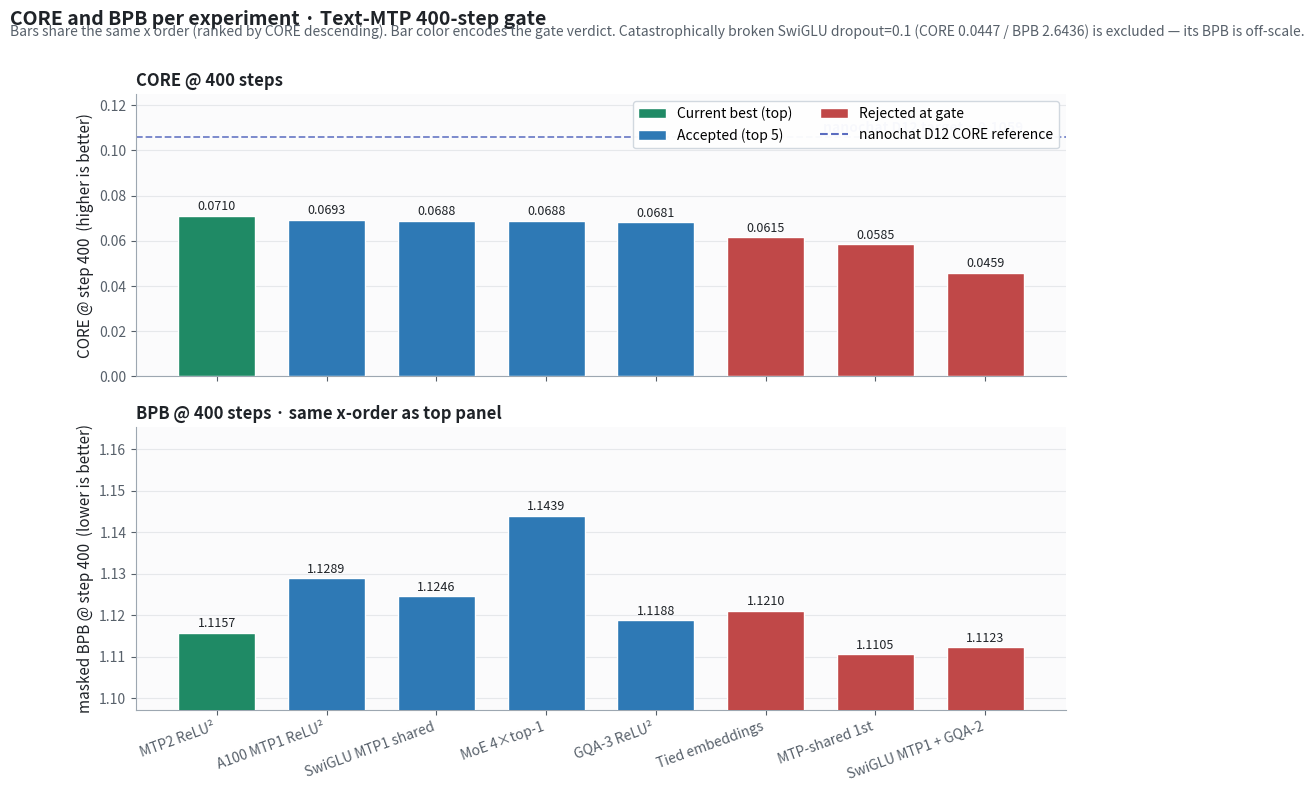

Reproduce this figure in Python. (Note: this script raises an exception after producing the figure.)
"""Plot CORE and BPB per experiment in a single side-by-side view.

Two stacked panels share the same x-axis (run names, ranked by CORE).
Top panel: CORE @ step 400. Bottom panel: masked BPB @ step 400.

Same x order makes it visually obvious where the two metrics agree
(rank-aligned bars) vs disagree (e.g. GQA-2 has near-best BPB but
worst CORE — the routing-capacity signature).

The catastrophically broken `SwiGLU dropout=0.1` run is excluded
because its BPB (2.64) compresses every other bar into a thin band;
its values are noted in the figure caption instead.

Regenerate after a new gate experiment:

    cd Text-Diffusion && python scripts/plot_core_and_bpb.py
"""

from __future__ import annotations

import os
import matplotlib.pyplot as plt
from matplotlib.lines import Line2D
from matplotlib.patches import Patch


# (label, core, bpb, status, params_M)
RUNS: list[tuple[str, float, float, str, int]] = [
    ("MTP2 ReLU\u00b2",            0.0710, 1.1157, "top",      185),
    ("A100 MTP1 ReLU\u00b2",       0.0693, 1.1289, "accepted", 160),
    ("SwiGLU MTP1 shared",         0.0688, 1.1246, "accepted", 143),
    ("MoE 4\u00d7top-1",           0.0688, 1.1439, "accepted", 143),
    ("GQA-3 ReLU\u00b2",           0.0681, 1.1188, "accepted", 178),
    ("Tied embeddings",            0.0615, 1.1210, "rejected", 160),
    ("MTP-shared 1st",             0.0585, 1.1105, "rejected", 136),
    ("SwiGLU MTP1 + GQA-2",        0.0459, 1.1123, "rejected", 140),
]
# `SwiGLU dropout=0.1` excluded: CORE=0.0447 BPB=2.6436 — off-scale.

NANOCHAT_CORE_TARGET = 0.1059

COLORS = {
    "top":      "#1F8A65",
    "accepted": "#2E79B5",
    "rejected": "#C04848",
    "target":   "#5A6CC0",
    "text":     "#1f2328",
    "muted":    "#57606a",
    "grid":     "#e6e8eb",
    "axis":     "#9da7b1",
    "bg":       "#fbfbfc",
}


def main() -> None:
    # Rank by CORE descending so top performers anchor the left.
    runs = sorted(RUNS, key=lambda r: -r[1])
    labels  = [r[0] for r in runs]
    cores   = [r[1] for r in runs]
    bpbs    = [r[2] for r in runs]
    statuses = [r[3] for r in runs]
    bar_colors = [COLORS[s] for s in statuses]

    fig, (ax_core, ax_bpb) = plt.subplots(
        nrows=2, ncols=1,
        figsize=(12, 8),
        dpi=200,
        sharex=True,
        gridspec_kw={"hspace": 0.18, "height_ratios": [1, 1]},
    )
    fig.patch.set_facecolor("white")

    # ---- TOP PANEL: CORE ----
    ax_core.set_facecolor(COLORS["bg"])
    ax_core.grid(True, axis="y", color=COLORS["grid"], linewidth=0.8, zorder=0)
    ax_core.set_axisbelow(True)

    bars_core = ax_core.bar(
        range(len(labels)), cores,
        color=bar_colors,
        edgecolor="white",
        linewidth=1.0,
        width=0.7,
        zorder=3,
    )
    for bar, value in zip(bars_core, cores):
        ax_core.annotate(
            f"{value:.4f}",
            xy=(bar.get_x() + bar.get_width() / 2, value),
            xytext=(0, 4),
            textcoords="offset points",
            ha="center",
            fontsize=9,
            color=COLORS["text"],
            weight="medium",
        )

    # nanochat target line on CORE panel
    ax_core.axhline(
        y=NANOCHAT_CORE_TARGET,
        color=COLORS["target"],
        linestyle="--",
        linewidth=1.3,
        alpha=0.85,
        zorder=2,
    )
    ax_core.annotate(
        f"nanochat D12 target · {NANOCHAT_CORE_TARGET:.4f}",
        xy=(len(labels) - 1 + 0.4, NANOCHAT_CORE_TARGET),
        xytext=(-4, 4),
        textcoords="offset points",
        color=COLORS["target"],
        fontsize=10,
        ha="right",
        weight="semibold",
    )

    ax_core.set_ylim(0.0, max(NANOCHAT_CORE_TARGET, max(cores)) * 1.18)
    ax_core.set_ylabel("CORE @ step 400  (higher is better)", fontsize=11, color=COLORS["text"])
    ax_core.set_title(
        "CORE @ 400 steps",
        fontsize=12,
        color=COLORS["text"],
        loc="left",
        weight="semibold",
        pad=6,
    )

    # ---- BOTTOM PANEL: BPB ----
    ax_bpb.set_facecolor(COLORS["bg"])
    ax_bpb.grid(True, axis="y", color=COLORS["grid"], linewidth=0.8, zorder=0)
    ax_bpb.set_axisbelow(True)

    bars_bpb = ax_bpb.bar(
        range(len(labels)), bpbs,
        color=bar_colors,
        edgecolor="white",
        linewidth=1.0,
        width=0.7,
        zorder=3,
    )
    for bar, value in zip(bars_bpb, bpbs):
        ax_bpb.annotate(
            f"{value:.4f}",
            xy=(bar.get_x() + bar.get_width() / 2, value),
            xytext=(0, 4),
            textcoords="offset points",
            ha="center",
            fontsize=9,
            color=COLORS["text"],
            weight="medium",
        )

    # Tighter BPB range so differences are visible (range is ~1.11–1.14).
    bpb_min = min(bpbs)
    bpb_max = max(bpbs)
    pad = (bpb_max - bpb_min) * 0.25 + 0.005
    ax_bpb.set_ylim(bpb_min - pad, bpb_max + pad * 1.6)
    ax_bpb.set_ylabel("masked BPB @ step 400  (lower is better)", fontsize=11, color=COLORS["text"])
    ax_bpb.set_title(
        "BPB @ 400 steps · same x-order as top panel",
        fontsize=12,
        color=COLORS["text"],
        loc="left",
        weight="semibold",
        pad=6,
    )

    # ---- Shared x-axis ----
    ax_bpb.set_xticks(range(len(labels)))
    ax_bpb.set_xticklabels(labels, rotation=20, ha="right", fontsize=10, color=COLORS["text"])

    for ax in (ax_core, ax_bpb):
        for spine in ("top", "right"):
            ax.spines[spine].set_visible(False)
        for spine in ("bottom", "left"):
            ax.spines[spine].set_color(COLORS["axis"])
        ax.tick_params(colors=COLORS["muted"], labelsize=10)

    # ---- Figure title + caption ----
    fig.suptitle(
        "CORE and BPB per experiment · Text-MTP 400-step gate",
        fontsize=14,
        x=0.02, y=0.985,
        ha="left",
        weight="semibold",
        color=COLORS["text"],
    )
    fig.text(
        0.02, 0.952,
        "Bars share the same x order (ranked by CORE descending). "
        "Bar color encodes the gate verdict. Catastrophically broken SwiGLU dropout=0.1 "
        "(CORE 0.0447 / BPB 2.6436) is excluded — its BPB is off-scale.",
        fontsize=10,
        color=COLORS["muted"],
        ha="left",
    )

    # ---- Legend ----
    legend_handles = [
        Patch(facecolor=COLORS["top"], edgecolor="white", label="Current best (top)"),
        Patch(facecolor=COLORS["accepted"], edgecolor="white", label="Accepted (top 5)"),
        Patch(facecolor=COLORS["rejected"], edgecolor="white", label="Rejected at gate"),
        Line2D([0], [0], color=COLORS["target"], linestyle="--", linewidth=1.5,
               label="nanochat D12 CORE reference"),
    ]
    ax_core.legend(
        handles=legend_handles,
        loc="upper right",
        frameon=True,
        fontsize=10,
        framealpha=0.96,
        edgecolor="#d0d7de",
        ncol=2,
    )

    here = os.path.dirname(os.path.abspath(__file__))
    out_dir = os.path.normpath(os.path.join(here, "..", "assets"))
    os.makedirs(out_dir, exist_ok=True)
    out_path = os.path.join(out_dir, "core-and-bpb-per-experiment.png")
    plt.savefig(out_path, bbox_inches="tight", facecolor="white", dpi=200)
    plt.close(fig)
    print(f"saved: {out_path}")


if __name__ == "__main__":
    main()
